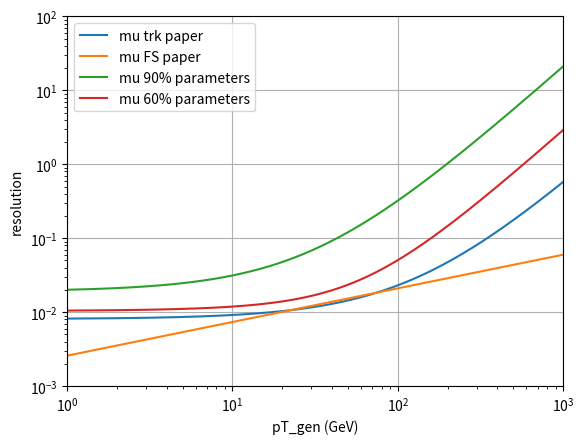

Generate this figure with matplotlib:
#!/usr/bin/env python

import matplotlib
import matplotlib.pyplot as plt
import numpy as np
import scipy
from scipy.optimize import curve_fit

pt = np.arange(0.01, 1000.0, 0.01);

mu_trkReso = 4.66042e-07*pt**2+0.00010326*pt+0.0080762; # tracking paper
mu_FSreso = 0.002579707*pt**0.4552789; # mu full system reso?
mu_90reso = 2.006093e-05*pt**2+0.00103068*pt+0.0190268; # 90% parameters
mu_60reso = 2.77564e-06*pt**2+0.000124*pt+0.010373; # 60% parameters


fig, ax = plt.subplots()
ax.plot(pt, mu_trkReso, label="mu trk paper")
ax.plot(pt, mu_FSreso,  label="mu FS paper")
ax.plot(pt, mu_90reso,  label="mu 90% parameters")
ax.plot(pt, mu_60reso,  label="mu 60% parameters")

ax.legend()

ax.set(xlabel='pT_gen (GeV)', ylabel='resolution')
ax.grid()
ax.set_xscale('log')
ax.set_yscale('log')
ax.set_ylim([0.001,100.0])
ax.set_xlim([1,1000])
plt.savefig("mu_resolution.pdf")


